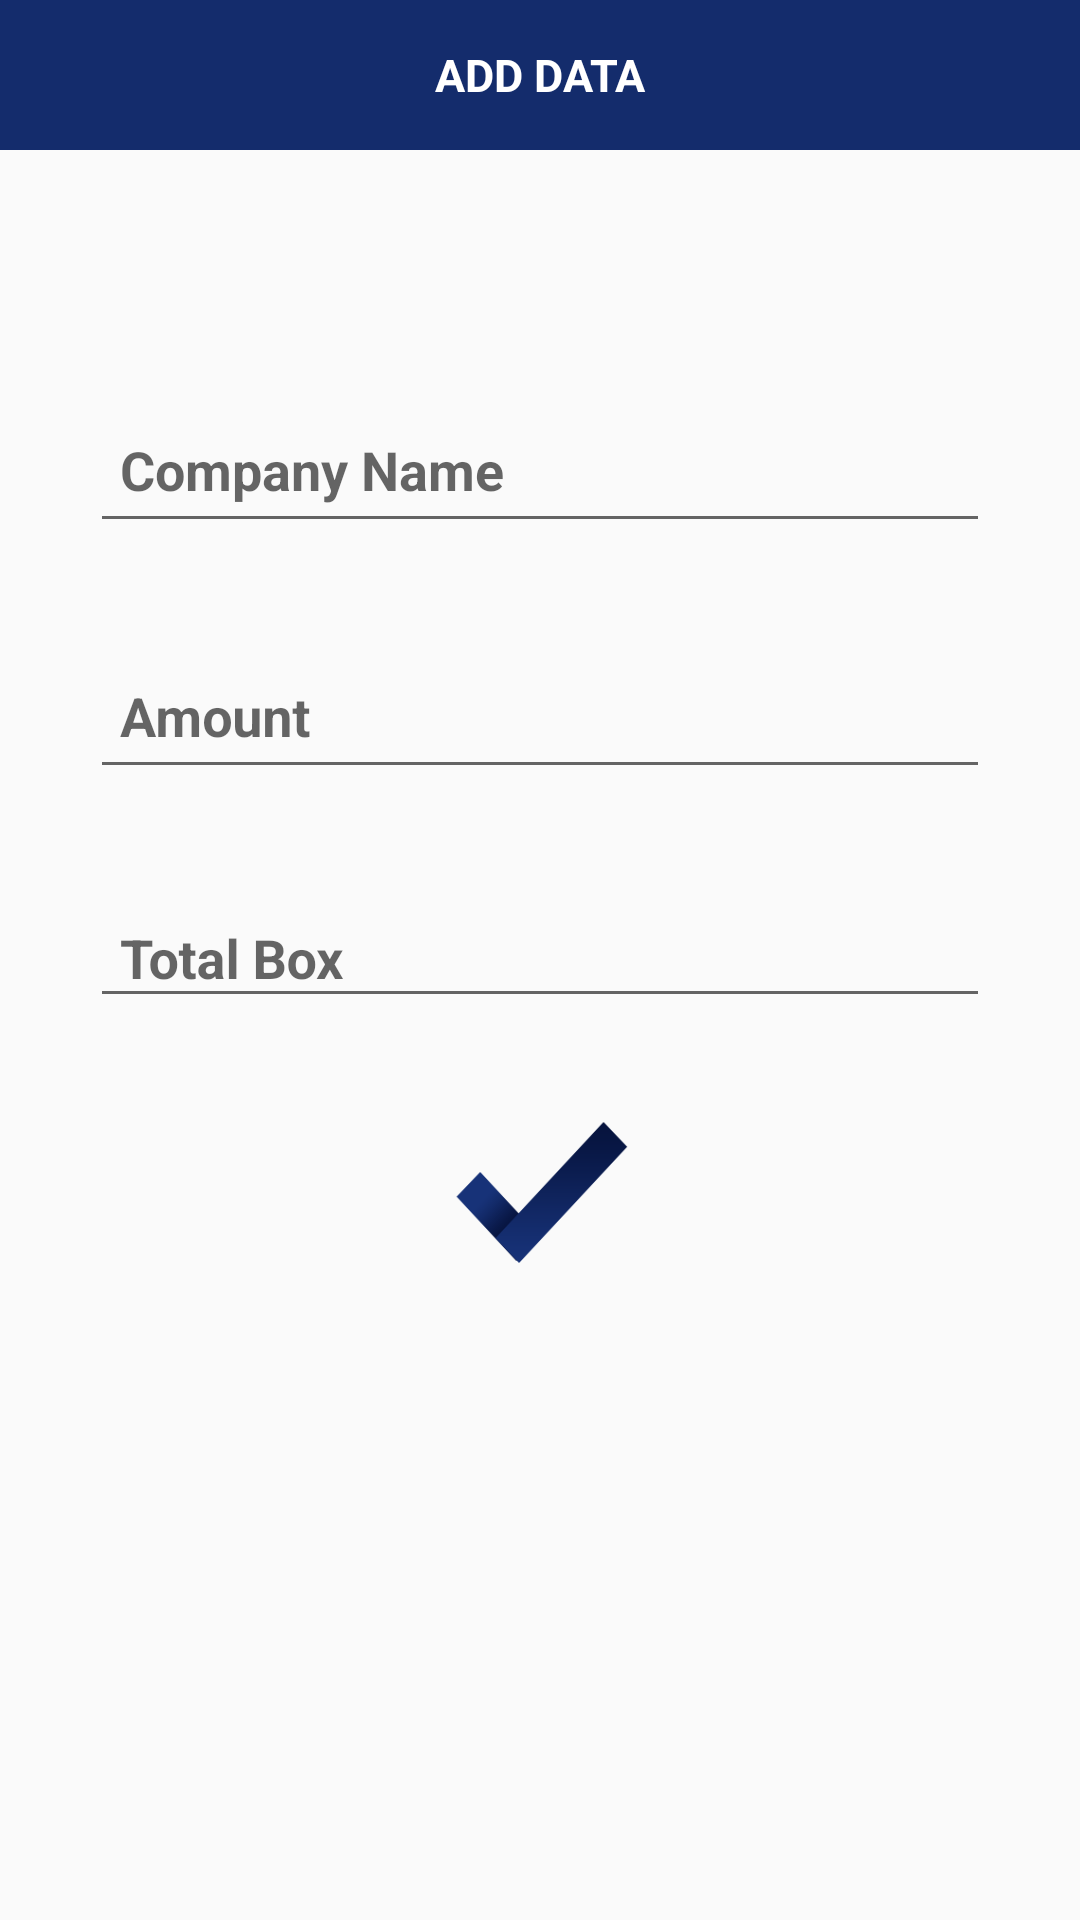

Android layout source for this screen:
<!-- AndroidManifest.xml: application theme AppTheme.NoActionBar -->
<!-- res/layout/activity_add__data.xml -->
<?xml version="1.0" encoding="utf-8"?>
<RelativeLayout xmlns:android="http://schemas.android.com/apk/res/android"
    xmlns:tools="http://schemas.android.com/tools"
    android:layout_width="match_parent"
    android:layout_height="match_parent"

    tools:context="firstchoice.technopear.com.firstchoice.Add_Data">

    <TextView
        android:id="@+id/textView"
        android:layout_width="match_parent"
        android:layout_height="50dp"
        android:layout_alignParentLeft="true"
        android:layout_alignParentStart="true"
        android:layout_alignParentTop="true"
        android:background="@color/btn_color"
        android:gravity="center"
        android:text="ADD DATA"
        android:textColor="@color/white"
        android:textSize="15dp"
        android:textStyle="bold" />
    <ScrollView
        android:id="@+id/login_form"
        android:layout_width="match_parent"
        android:layout_height="match_parent"
        android:layout_marginTop="50dp"
        >
    <RelativeLayout
        android:layout_width="wrap_content"
        android:layout_height="wrap_content"
        android:id="@+id/RL_addData">
    <android.support.design.widget.TextInputLayout
        android:id="@+id/tt1"
        android:layout_width="match_parent"
        android:layout_height="60dp"
        android:layout_marginTop="70dp">

        <AutoCompleteTextView
            android:id="@+id/edt_companyName"
            android:layout_width="match_parent"
            android:layout_height="50dp"
            android:layout_alignParentLeft="true"
            android:layout_alignParentStart="true"
            android:layout_below="@+id/textView"
            android:layout_marginLeft="30dp"
            android:layout_marginRight="30dp"
            android:hint="Company Name"
            android:imeOptions="actionNext"
            android:inputType="textShortMessage"
            android:paddingLeft="10dp"
            android:paddingRight="10dp"
            android:textColor="#000000"
            android:textStyle="bold" />
    </android.support.design.widget.TextInputLayout>
        <LinearLayout
            android:id="@+id/LLSearch"
            android:layout_width="match_parent"
            android:layout_height="match_parent"
            android:layout_below="@+id/tt1"
            android:layout_marginLeft="5dp"
            android:layout_marginRight="5dp"
            android:background="@drawable/search_popup_bg"
            android:orientation="vertical"
            android:visibility="gone">


            <ListView
                android:id="@+id/LV_Search"
                android:layout_width="match_parent"
                android:layout_height="400dp"
                android:divider="#e5e5e5"
                android:dividerHeight="1dp"

                android:fastScrollEnabled="true"
                android:footerDividersEnabled="true"
                android:scrollbars="vertical" />

        </LinearLayout>

    <android.support.design.widget.TextInputLayout
        android:id="@+id/tt2"
        android:layout_width="match_parent"
        android:layout_height="wrap_content"
        android:layout_below="@+id/LLSearch"
        android:layout_marginTop="22dp">

        <AutoCompleteTextView
            android:id="@+id/edt_AmountName"
            android:layout_width="match_parent"
            android:layout_height="50dp"
            android:layout_alignParentLeft="true"
            android:layout_alignParentStart="true"
            android:layout_below="@+id/edt_companyName"
            android:layout_marginLeft="30dp"
            android:layout_marginRight="30dp"
            android:hint="Amount"
            android:inputType="numberDecimal"
            android:imeOptions="actionNext"
            android:paddingLeft="10dp"
            android:paddingRight="10dp"
            android:textColor="#000000"
            android:textStyle="bold" />
    </android.support.design.widget.TextInputLayout>

    <android.support.design.widget.TextInputLayout
        android:id="@+id/tt3"
        android:layout_width="match_parent"
        android:layout_height="wrap_content"
        android:layout_below="@+id/tt2"
        android:layout_marginTop="24dp">

        <AutoCompleteTextView
            android:id="@+id/edt_box"
            android:layout_width="match_parent"
            android:layout_height="wrap_content"
            android:layout_below="@+id/edt_AmountName"
            android:layout_marginLeft="30dp"
            android:layout_marginRight="30dp"
            android:hint="Total Box"
            android:imeOptions="actionDone"
            android:inputType="number"
            android:paddingLeft="10dp"
            android:paddingRight="10dp"
            android:textColor="#000000"
            android:textStyle="bold" />
    </android.support.design.widget.TextInputLayout>

    <Button
        android:id="@+id/btn_done"
        android:layout_width="60dp"
        android:layout_height="50dp"
        android:layout_below="@+id/tt3"
        android:layout_centerHorizontal="true"
        android:layout_marginTop="34dp"
        android:background="@drawable/done" />
    </RelativeLayout>
    </ScrollView>
    <ProgressBar
        android:id="@+id/login_progress"
        style="?android:attr/progressBarStyleLarge"
        android:layout_width="wrap_content"
        android:layout_height="wrap_content"
        android:layout_centerInParent="true"
        android:layout_marginBottom="8dp"
        android:visibility="gone" />

</RelativeLayout>
<!-- resources referenced by this layout -->
<resources>
  <color name="btn_color">#142c6c</color>
  <color name="white">#ffffff</color>
  <!-- drawable done: png bitmap (drawable, 5126 bytes) -->
  <!-- drawable search_popup_bg (drawable) -->
  <?xml version="1.0" encoding="utf-8"?>
  <shape xmlns:android="http://schemas.android.com/apk/res/android"
      android:shape="rectangle">
  
      <solid android:color="#3e3a3a" />
      <corners android:radius="5dp" />
  
  </shape>
  <style name="AppTheme.NoActionBar">
          <item name="windowActionBar">false</item>
          <item name="windowNoTitle">true</item>
  
      </style>
</resources>
